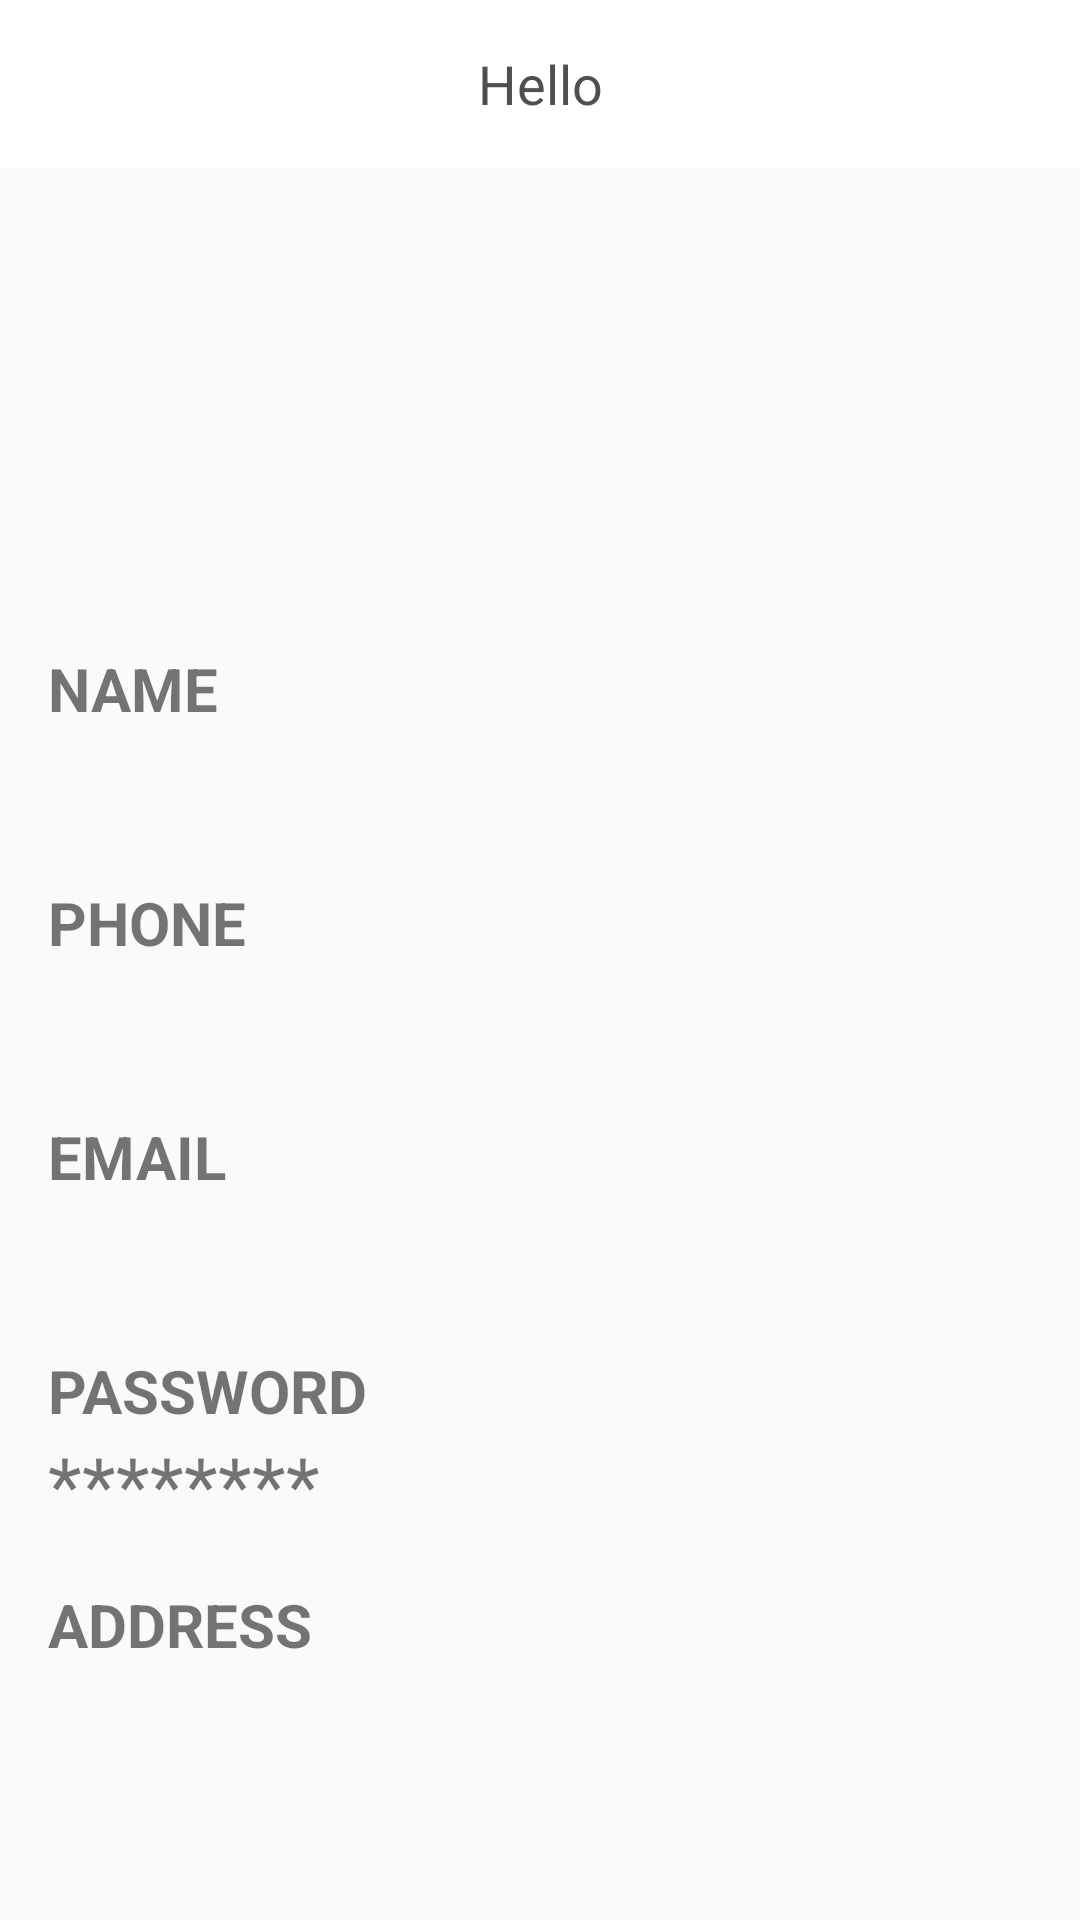

Produce the Android XML layout that renders to this screen, including the resource entries it uses.
<!-- AndroidManifest.xml: application theme AppTheme -->
<!-- res/layout/activity_my_profile.xml -->
<ScrollView xmlns:android="http://schemas.android.com/apk/res/android"
    xmlns:app="http://schemas.android.com/apk/res-auto"
    android:layout_width="match_parent"
    android:layout_height="match_parent">

    <LinearLayout
        android:layout_width="match_parent"
        android:layout_height="wrap_content"
        android:orientation="vertical">

        <include layout="@layout/layout_app_bar" />

        <de.hdodenhof.circleimageview.CircleImageView
            android:id="@+id/ivUser"
            android:layout_width="128dp"
            android:layout_height="128dp"
            android:layout_gravity="center_horizontal"
            android:layout_marginTop="16dp"
            android:src="@drawable/default_photo"
            android:visibility="invisible"
            app:civ_border_color="@color/colorTextPrimary"
            app:civ_border_width="2dp" />


        <LinearLayout
            android:layout_width="match_parent"
            android:layout_height="wrap_content"
            android:layout_margin="16dp"
            android:orientation="vertical">

            <TextView
                style="@style/textTitle"
                android:layout_width="wrap_content"
                android:layout_height="wrap_content"
                android:text="@string/profile.name.title" />

            <LinearLayout
                android:layout_width="match_parent"
                android:layout_height="wrap_content">

                <EditText
                    android:id="@+id/etName"
                    style="@style/editTextContent"
                    android:layout_width="wrap_content"
                    android:layout_height="wrap_content"
                    android:hint="@string/profile.name.hint"
                    android:inputType="text"
                    android:text="@string/profile.name.content"
                    android:visibility="gone" />

                <TextView
                    android:id="@+id/tvName"
                    style="@style/fontContent"
                    android:layout_width="wrap_content"
                    android:layout_height="wrap_content"
                    android:textSize="26sp" />

            </LinearLayout>


            <TextView
                style="@style/textTitle"
                android:layout_width="wrap_content"
                android:layout_height="wrap_content"
                android:layout_marginTop="16dp"
                android:text="@string/profile.phone.title" />

            <LinearLayout
                android:layout_width="match_parent"
                android:layout_height="wrap_content">

                <EditText
                    android:id="@+id/etPhone"
                    style="@style/editTextContent"
                    android:layout_width="wrap_content"
                    android:layout_height="wrap_content"
                    android:hint="@string/profile.phone.hint"
                    android:inputType="phone"
                    android:text="@string/profile.phone.content"
                    android:visibility="gone" />

                <TextView
                    android:id="@+id/tvPhone"
                    style="@style/fontContent"
                    android:layout_width="wrap_content"
                    android:layout_height="wrap_content"
                    android:textSize="26sp" />

            </LinearLayout>


            <TextView
                style="@style/textTitle"
                android:layout_width="wrap_content"
                android:layout_height="wrap_content"
                android:layout_marginTop="16dp"
                android:text="@string/profile.email.title" />

            <LinearLayout
                android:layout_width="match_parent"
                android:layout_height="wrap_content">

                <EditText
                    android:id="@+id/etEmail"
                    style="@style/editTextContent"
                    android:layout_width="wrap_content"
                    android:layout_height="wrap_content"
                    android:inputType="textEmailAddress"
                    android:text="@string/profile.email.content"
                    android:visibility="gone" />

                <TextView
                    android:id="@+id/tvEmail"
                    fontPath="fonts/cmprasanmit/CmPrasanmitItalic.ttf"
                    android:layout_width="wrap_content"
                    android:layout_height="wrap_content"
                    android:textSize="26sp" />

            </LinearLayout>


            <TextView
                style="@style/textTitle"
                android:layout_width="wrap_content"
                android:layout_height="wrap_content"
                android:layout_marginTop="16dp"
                android:text="@string/profile.password.title" />

            <LinearLayout
                android:layout_width="match_parent"
                android:layout_height="wrap_content">

                <EditText
                    android:id="@+id/etPassword"
                    style="@style/editTextContent"
                    android:layout_width="wrap_content"
                    android:layout_height="wrap_content"
                    android:hint="@string/create.account.et.password"
                    android:inputType="textPassword"
                    android:text="@string/profile.password.content"
                    android:visibility="gone" />

                <TextView
                    android:id="@+id/tvPassword"
                    style="@style/fontContent"
                    android:layout_width="wrap_content"
                    android:layout_height="wrap_content"
                    android:text="********"
                    android:textSize="26sp" />

            </LinearLayout>


            <TextView
                style="@style/textTitle"
                android:layout_width="wrap_content"
                android:layout_height="wrap_content"
                android:layout_marginTop="16dp"
                android:text="@string/profile.address.title" />

            <LinearLayout
                android:layout_width="match_parent"
                android:layout_height="wrap_content">

                <EditText
                    android:id="@+id/etAddress"
                    style="@style/editTextContent"
                    android:layout_width="wrap_content"
                    android:layout_height="wrap_content"
                    android:hint="@string/profile.address.hint"
                    android:inputType="text"
                    android:visibility="gone" />

                <TextView
                    android:id="@+id/tvAddress"
                    style="@style/fontContent"
                    android:layout_width="wrap_content"
                    android:layout_height="wrap_content"
                    android:textSize="26sp" />

            </LinearLayout>

        </LinearLayout>

    </LinearLayout>

</ScrollView>
<!-- res/layout/layout_app_bar.xml (included above) -->
<?xml version="1.0" encoding="utf-8"?>
<android.support.v7.widget.Toolbar xmlns:android="http://schemas.android.com/apk/res/android"
    android:id="@+id/my_toolbar"
    style="@style/Toolbar"
    android:layout_width="match_parent"
    android:layout_height="wrap_content"
    android:background="@color/colorTextPrimary"
    android:gravity="center"
    android:theme="@style/ToolbarThemeOverlay">

    <ImageView
        android:id="@+id/ivLogo"
        android:layout_width="wrap_content"
        android:layout_height="wrap_content"
        android:layout_gravity="center"
        android:layout_marginBottom="8dp"
        android:src="@drawable/logo_nav"
        android:visibility="gone" />

    <TextView
        android:id="@+id/toolbarTitle"
        android:layout_width="wrap_content"
        android:layout_height="wrap_content"
        android:layout_gravity="center"
        android:layout_marginBottom="8dp"
        android:text="Hello"
        android:textColor="@color/colorTextSecondary"
        android:textSize="18sp" />

    <LinearLayout
        android:id="@+id/layoutNewsEvent"
        style="?android:attr/buttonBarButtonStyle"
        android:layout_width="match_parent"
        android:layout_height="wrap_content"
        android:layout_marginEnd="36dp"
        android:gravity="center"
        android:visibility="gone">

        <Button
            android:id="@+id/btnLeft"
            style="?android:attr/buttonBarButtonStyle"
            android:layout_width="100dp"
            android:layout_height="wrap_content"
            android:layout_marginEnd="-4dip"
            android:background="@drawable/button_corner_left"
            android:text="@string/news"
            android:textColor="@color/colorTextPrimary" />

        <Button
            android:id="@+id/btnRight"
            style="?android:attr/buttonBarButtonStyle"
            android:layout_width="100dp"
            android:layout_height="wrap_content"
            android:background="@drawable/button_corner_right_white"
            android:text="@string/event"
            android:textColor="@color/colorTextSecondary" />

    </LinearLayout>

</android.support.v7.widget.Toolbar>
<!-- resources referenced by this layout -->
<resources>
  <color name="colorTextPrimary">#fff</color>
  <color name="colorTextSecondary">#4D4F53</color>
  <!-- drawable button_corner_left (drawable) -->
  <?xml version="1.0" encoding="utf-8"?>
  <shape xmlns:android="http://schemas.android.com/apk/res/android"
      android:shape="rectangle">
      <corners android:bottomLeftRadius="6dp"
          android:topLeftRadius="6dp"/>
      <solid android:color="@color/colorPrimary" />
      
          
          
      <stroke
          android:width="3dp"
          android:color="@color/colorPrimary" />
  </shape>
  <!-- drawable button_corner_right_white (drawable) -->
  <?xml version="1.0" encoding="utf-8"?>
  <shape xmlns:android="http://schemas.android.com/apk/res/android"
      android:shape="rectangle">
      <corners android:bottomRightRadius="6dp"
          android:topRightRadius="6dp"/>
      <solid android:color="@color/colorTextPrimary" />
      
      
      
      <stroke
          android:width="3dp"
          android:color="@color/colorPrimary" />
  </shape>
  <string name="create.account.et.password">Your Password</string>
  <string name="event">Event</string>
  <string name="news">News</string>
  <string name="profile.address.hint">Your address</string>
  <string name="profile.address.title">ADDRESS</string>
  <string name="profile.email.content">pop@socket9.com</string>
  <string name="profile.email.title">EMAIL</string>
  <string name="profile.name.content">Annop Vor</string>
  <string name="profile.name.hint">Your name</string>
  <string name="profile.name.title">NAME</string>
  <string name="profile.password.content">123214das</string>
  <string name="profile.password.title">PASSWORD</string>
  <string name="profile.phone.content">0817137036</string>
  <string name="profile.phone.hint">Your phone number</string>
  <string name="profile.phone.title">PHONE</string>
  <style name="Toolbar">
          <item name="android:background">?colorPrimary</item>
          <item name="android:textColorPrimary">@color/colorTextPrimary</item>
          <item name="android:actionMenuTextColor">@color/colorTextBlack</item>
      </style>
  <style name="editTextContent" parent="android:Widget.EditText">
          <item name="android:layout_width">200dp</item>
          <item name="android:layout_height">wrap_content</item>
          <item name="android:singleLine">true</item>
          <item name="android:maxLength">30</item>
          <item name="fontPath">fonts/samakarn/Samakarn-Light.ttf</item>
      </style>
  <style name="fontContent">
          <item name="fontPath">fonts/cmprasanmit/CmPrasanmit.ttf</item>
      </style>
  <style name="textTitle" parent="android:Widget.TextView">
          <item name="android:layout_width">wrap_content</item>
          <item name="android:layout_height">wrap_content</item>
          <item name="android:textSize">14sp</item>
          <item name="android:textColor">@color/colorPrimary</item>
          <item name="fontPath">fonts/samakarn/Samakarn-Bold.ttf</item>
      </style>
  <style name="AppTheme" parent="Theme.AppCompat.Light.NoActionBar">
          <item name="android:windowActionBar">false</item>
          <item name="colorPrimaryDark">@color/colorPrimary</item>
          <item name="colorButtonNormal">@color/colorTextPrimary</item>
          <item name="colorControlHighlight">@color/colorTextSecondary</item>
          <item name="colorPrimary">@color/colorPrimary</item>
      </style>
  <color name="colorPrimary">#003150</color>
  <color name="colorTextBlack">#000</color>
  <color name="colorPrimaryDark">#000B26</color>
  <style name="menuItemColor">
          <item name="android:textColor">@android:color/black</item>
      </style>
</resources>
